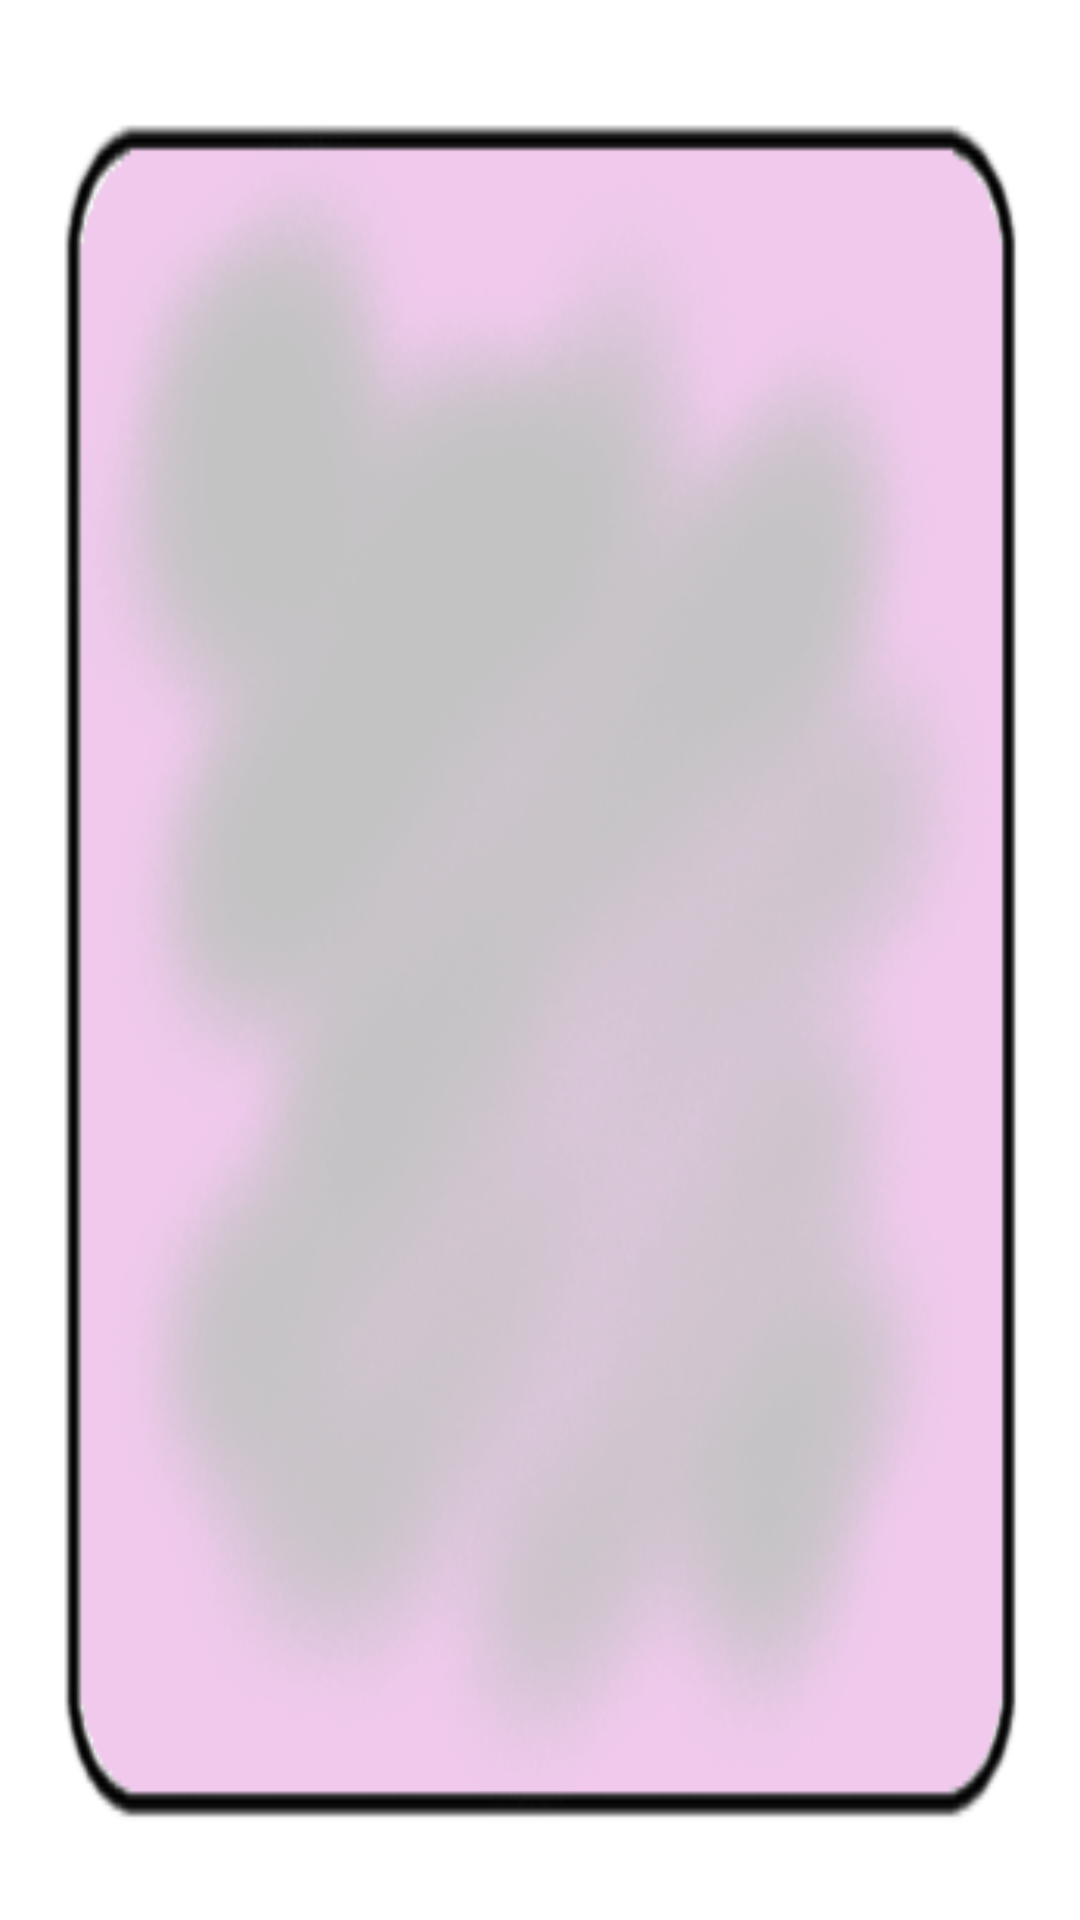

Reconstruct the res/layout file that produces this screen, plus the resources it refers to.
<!-- AndroidManifest.xml: application theme Theme.SpaceSearch -->
<!-- res/layout/letter_button.xml -->
<?xml version="1.0" encoding="utf-8"?>
<Button xmlns:android="http://schemas.android.com/apk/res/android"
    xmlns:tools="http://schemas.android.com/tools"
    android:layout_width="50sp"
    android:layout_height="50sp"
        android:layout_marginRight="20sp"
        android:background="@drawable/custom_button"
        android:fontFamily="@font/noma"
        android:textColor="#000000"
        android:textSize="24sp"
        android:backgroundTint="#003700B3"
        android:backgroundTintMode="add"
    >
</Button>
<!-- resources referenced by this layout -->
<resources>
  <!-- drawable custom_button (drawable) -->
  <?xml version="1.0" encoding="utf-8"?>
  <selector xmlns:android="http://schemas.android.com/apk/res/android">
      <item android:drawable="@drawable/square_pressed"
          android:state_pressed="true"/>
      <item android:drawable="@drawable/square_focused"
          android:state_focused="true"/>
      <item android:drawable="@drawable/square_default"/>
  </selector>
  <style name="Theme.SpaceSearch" parent="Theme.MaterialComponents.DayNight.DarkActionBar">
          
          <item name="colorPrimary">@color/purple_500</item>
          <item name="colorPrimaryVariant">@color/purple_700</item>
          <item name="colorOnPrimary">@color/white</item>
          
          <item name="colorSecondary">@color/teal_200</item>
          <item name="colorSecondaryVariant">@color/teal_700</item>
          <item name="colorOnSecondary">@color/black</item>
          
          <item name="android:statusBarColor" tools:targetApi="l">?attr/colorPrimaryVariant</item>
          
      </style>
  <!-- drawable square_pressed: png bitmap (drawable, 76321 bytes) -->
  <!-- drawable square_focused: png bitmap (drawable, 78942 bytes) -->
  <!-- drawable square_default: png bitmap (drawable, 79265 bytes) -->
  <!-- not gathered from this repository: default colours our renderer supplied (Android Studio template values) -->
  <color name="purple_500">#FF6200EE</color>
  <color name="purple_700">#FF3700B3</color>
  <color name="teal_200">#FF03DAC5</color>
  <color name="teal_700">#FF018786</color>
  <color name="black">#FF000000</color>
  <color name="white">#FFFFFFFF</color>
</resources>
